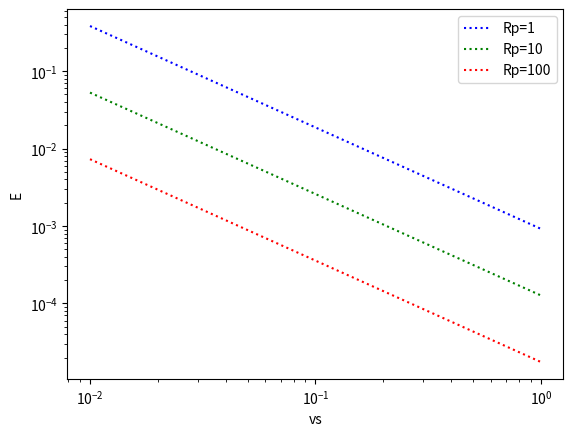

The matplotlib source for this figure:
# coding: UTF-8
import sys
import numpy as np
import matplotlib.pyplot as plt
import matplotlib.ticker

def main():
    S=0.1
    Fr=np.sqrt(S)
    # Fr=S**2
    Rp_s=[1,10,100]
    for index, Rp in enumerate(Rp_s):
        print(Rp)
        E_all=[]
        vs_all=[]
        for k in range(1,101):
            vs=0.01*k	
            # print(vs)
            vs_all.append(vs)
            E=(5.73*10**(-3))*((1.0/vs)**1.31)*(Fr**1.59)*(Rp**(-0.86))
            E_all.append(E)
            # print(E)
        
        
        plt.xlabel('vs')
        plt.ylabel('E')
        # plt.xlim(0.01,1)
        # plt.ylim(0.0001,1)
        plt.xscale('log')
        plt.yscale('log')
        color=["b:","g:","r:","c","y:","k:"]
        label=["Rp=1","Rp=10","Rp=100"]
        plt.plot(vs_all,E_all,color[index], label=label[index])
        plt.legend()
    plt.show()

    

if __name__ == "__main__":
    main()